The GitHub repository yeonebin/v2 contains a labelled image folder "dataset_v4" with 11 categories: concealed multiple targets, hammer, knife, multiple targets, pistol, plier, rifle, satellite model, snips, stiletto, wrench. Examples follow, each with its label.

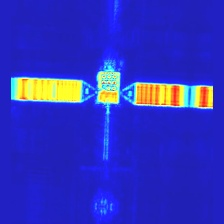
Label: satellite model

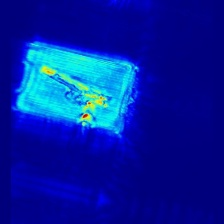
Label: pistol

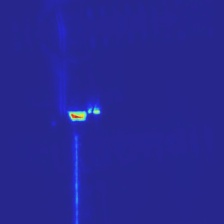
Label: hammer

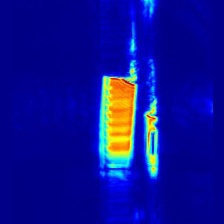
Label: multiple targets

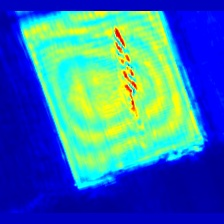
Label: stiletto

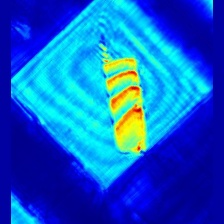
Label: knife
